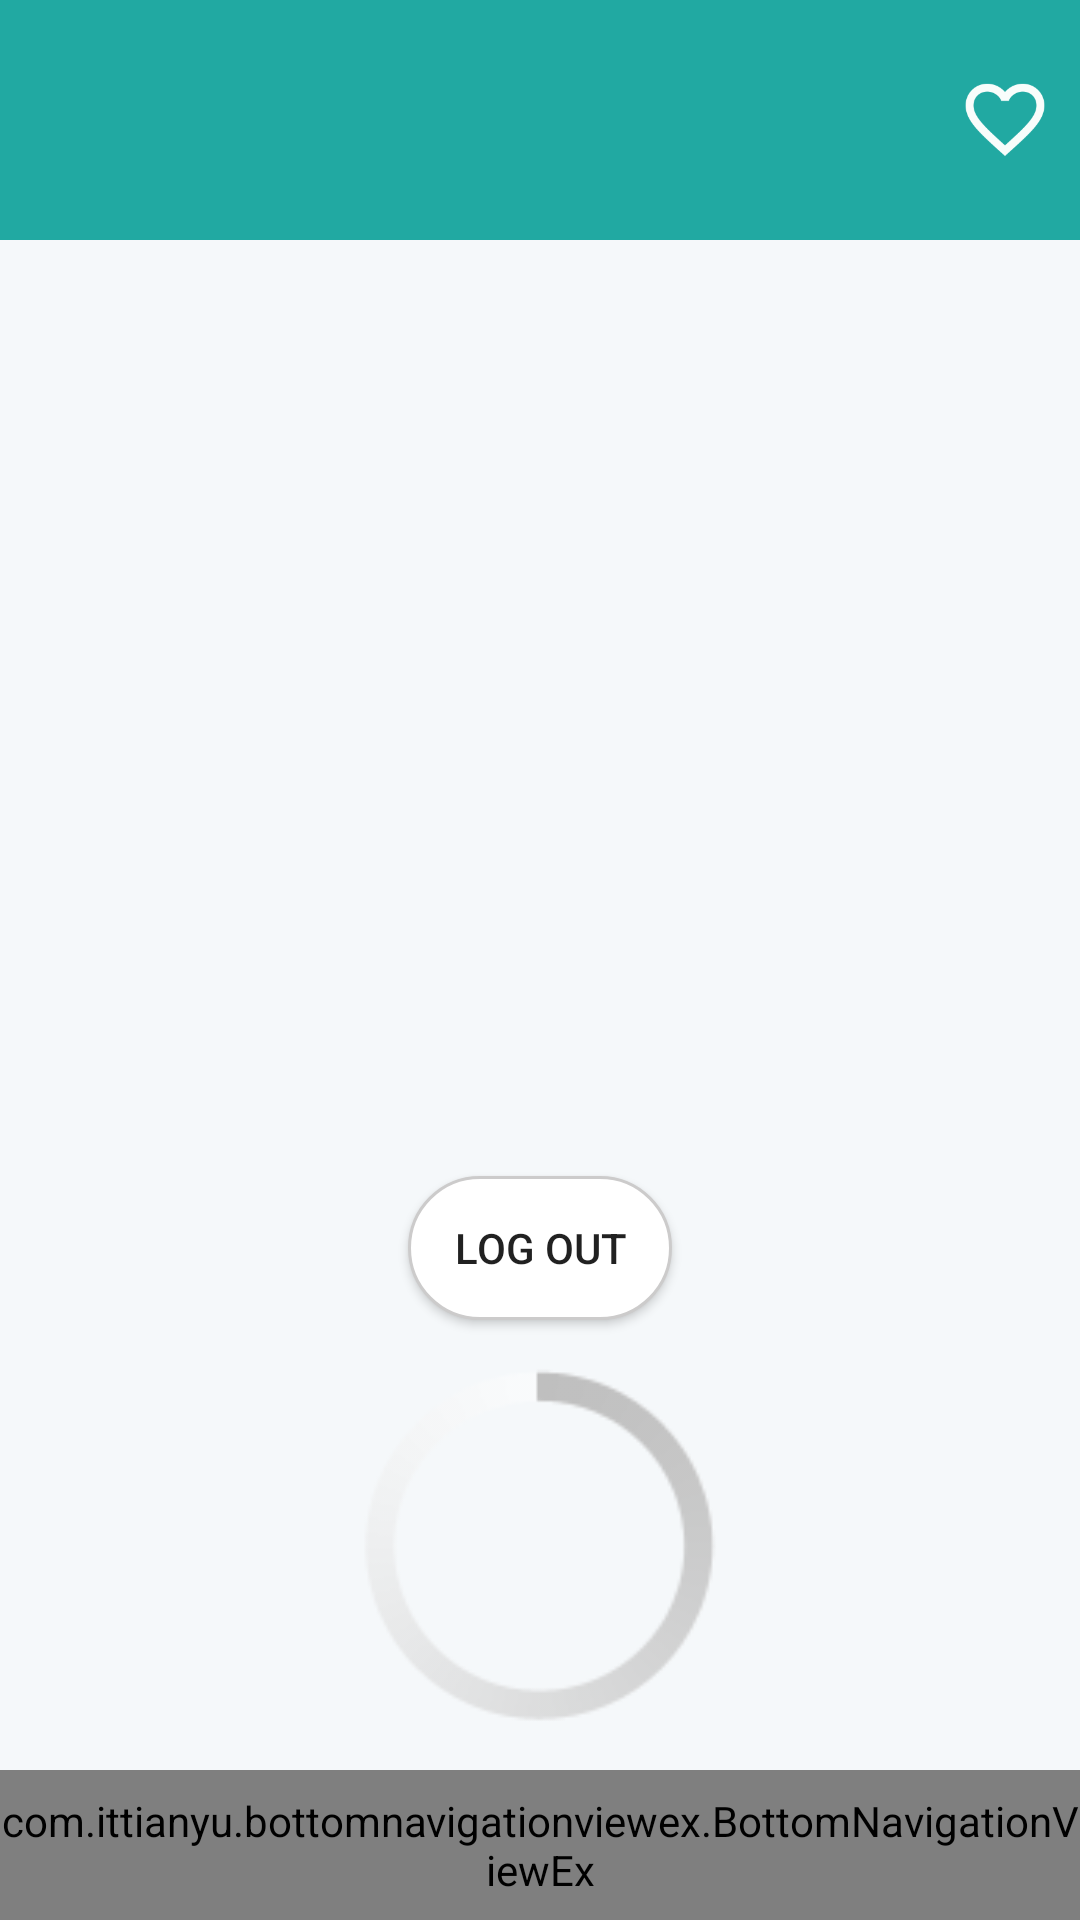

Reconstruct the res/layout file that produces this screen, plus the resources it refers to.
<!-- AndroidManifest.xml: application theme FullscreenTheme -->
<!-- res/layout/activity_show_msg.xml -->
<?xml version="1.0" encoding="utf-8"?>
<LinearLayout
    xmlns:android="http://schemas.android.com/apk/res/android"
    xmlns:app="http://schemas.android.com/apk/res-auto"
    xmlns:tools="http://schemas.android.com/tools"
    android:orientation="vertical"
    android:layout_width="match_parent"
    android:layout_height="match_parent"
    android:gravity="center"
    android:background="@color/backgroundrecycle"
    tools:context=".showMsgActivity">

    <android.support.design.widget.AppBarLayout
        android:layout_width="match_parent"
        android:layout_height="wrap_content"
        android:theme="@style/AppTheme">

        <android.support.v7.widget.Toolbar
            android:id="@+id/toolbar"
            android:layout_width="match_parent"
            android:layout_height="80dp"

            android:gravity="left"
            android:background="?attr/colorPrimary"
            app:popupTheme="@style/AppTheme" >
            <LinearLayout

                android:orientation="horizontal"
                android:gravity="center"
                android:layout_width="match_parent"
                android:layout_height="match_parent">
            <LinearLayout

                android:orientation="horizontal"
                android:gravity="center"
                android:layout_width="0dp"
                android:layout_weight="1"
                android:layout_height="match_parent">
                <ImageView

                    android:layout_margin="2dp"
                    android:layout_width="wrap_content"
                    android:layout_height="wrap_content"
                    android:src="@drawable/sarahah_logo2"/>

                <ImageView
                    android:layout_width="12dp"
                    android:layout_height="wrap_content" />
            </LinearLayout>
                <ImageButton
                    android:layout_marginRight="10dp"
                    android:layout_marginLeft="10dp"
                    android:layout_width="30dp"
                    android:layout_height="30dp"
                    android:backgroundTint="@color/bgPage"
                    android:background="@mipmap/ic_fav_msg"/>
            </LinearLayout>

        </android.support.v7.widget.Toolbar>

    </android.support.design.widget.AppBarLayout>


    <ScrollView
        android:layout_width="match_parent"
        android:layout_height="0dp"
        android:layout_weight="1">
    <LinearLayout
        android:orientation="vertical"
        android:layout_width="match_parent"
        android:layout_height="match_parent">

        <LinearLayout
            android:layout_width="match_parent"
            android:layout_height="wrap_content"></LinearLayout>
        <android.support.v7.widget.RecyclerView
            android:id="@+id/recycleid"
            android:layout_width="match_parent"
            android:layout_height="match_parent" />
    </LinearLayout>
    </ScrollView>
    <Button
        android:background="@drawable/round_button_design"

        android:onClick="logOut"
        android:layout_width="wrap_content"
        android:layout_height="wrap_content"
        android:text="log Out"/>
    <ProgressBar

        android:id="@+id/simpleProgressBarMSG"
        style="@android:style/Widget.Holo.ProgressBar"
        android:layout_width="150dp"
        android:layout_height="150dp" />

    <include layout="@layout/buttomnavigetin"/>

</LinearLayout>
<!-- res/layout/buttomnavigetin.xml (included above) -->
<?xml version="1.0" encoding="utf-8"?>
<merge xmlns:android="http://schemas.android.com/apk/res/android"
    xmlns:app="http://schemas.android.com/apk/res-auto"
    android:layout_width="match_parent"
    android:layout_height="match_parent">

    <RelativeLayout android:layout_height="50dp"
        android:layout_width="match_parent"
        android:layout_alignParentBottom="true"
        >

        <com.ittianyu.bottomnavigationviewex.BottomNavigationViewEx
            android:id="@+id/bottmNavView"
            android:layout_width="match_parent"
            android:background="@drawable/white_gray_top"
            android:layout_height="match_parent"
            app:menu="@menu/navigation_menu">




        </com.ittianyu.bottomnavigationviewex.BottomNavigationViewEx>
    </RelativeLayout>

</merge>
<!-- resources referenced by this layout -->
<resources>
  <color name="backgroundrecycle">#F5F8FA</color>
  <color name="bgPage">#F8FDFB</color>
  <!-- drawable round_button_design (drawable) -->
  <?xml version="1.0" encoding="utf-8"?>
  <selector xmlns:android="http://schemas.android.com/apk/res/android">
  
      <item android:state_pressed="false">
          <shape android:shape="rectangle">
              <corners android:radius="100dp" />
              <solid android:color="@color/white" />
              <stroke
                  android:width="1dp"
                  android:color="@color/gray" />
          </shape>
      </item>
      <item android:state_pressed="true">
          <shape android:shape="rectangle">
              <corners android:radius="100dp" />
              <solid android:color="@color/bgPage" />
              <stroke
                  android:width="1dp"
                  android:color="@color/colorPrimary" />
          </shape>
      </item>
  </selector>
  <!-- drawable white_gray_top (drawable) -->
  <?xml version="1.0" encoding="utf-8"?>
  <layer-list xmlns:android="http://schemas.android.com/apk/res/android"
      android:layout_width="match_parent"
      android:layout_height="1dp">
      <item
          android:bottom="-1dp"
          android:left="-1dp"
          android:right="-1dp"
          android:top="1dp">
  
          <shape android:shape="rectangle">
              <stroke android:width="1dp" android:color="@color/gray"></stroke>
              <solid android:color="@color/white"></solid>
          </shape>
      </item>
  
  </layer-list>
  <!-- mipmap ic_fav_msg: png bitmap (mipmap-hdpi, 1844 bytes) -->
  <style name="AppTheme" parent="Theme.AppCompat.Light.DarkActionBar">
          
          <item name="colorPrimary">@color/colorPrimary</item>
          <item name="colorPrimaryDark">@color/colorPrimaryDark</item>
          <item name="colorAccent">@color/colorAccent</item>
  
  
      </style>
  <style name="FullscreenTheme" parent="Theme.AppCompat.Light.NoActionBar">
          
          <item name="android:windowActionBar">false</item>
          <item name="android:windowNoTitle">true</item>
      </style>
  <color name="white">#ffffff</color>
  <color name="gray">#CCCBCB</color>
  <color name="colorPrimary">#21A9A2</color>
  <color name="colorPrimaryDark">#21A9A2</color>
  <color name="colorAccent">#FF4081</color>
</resources>
